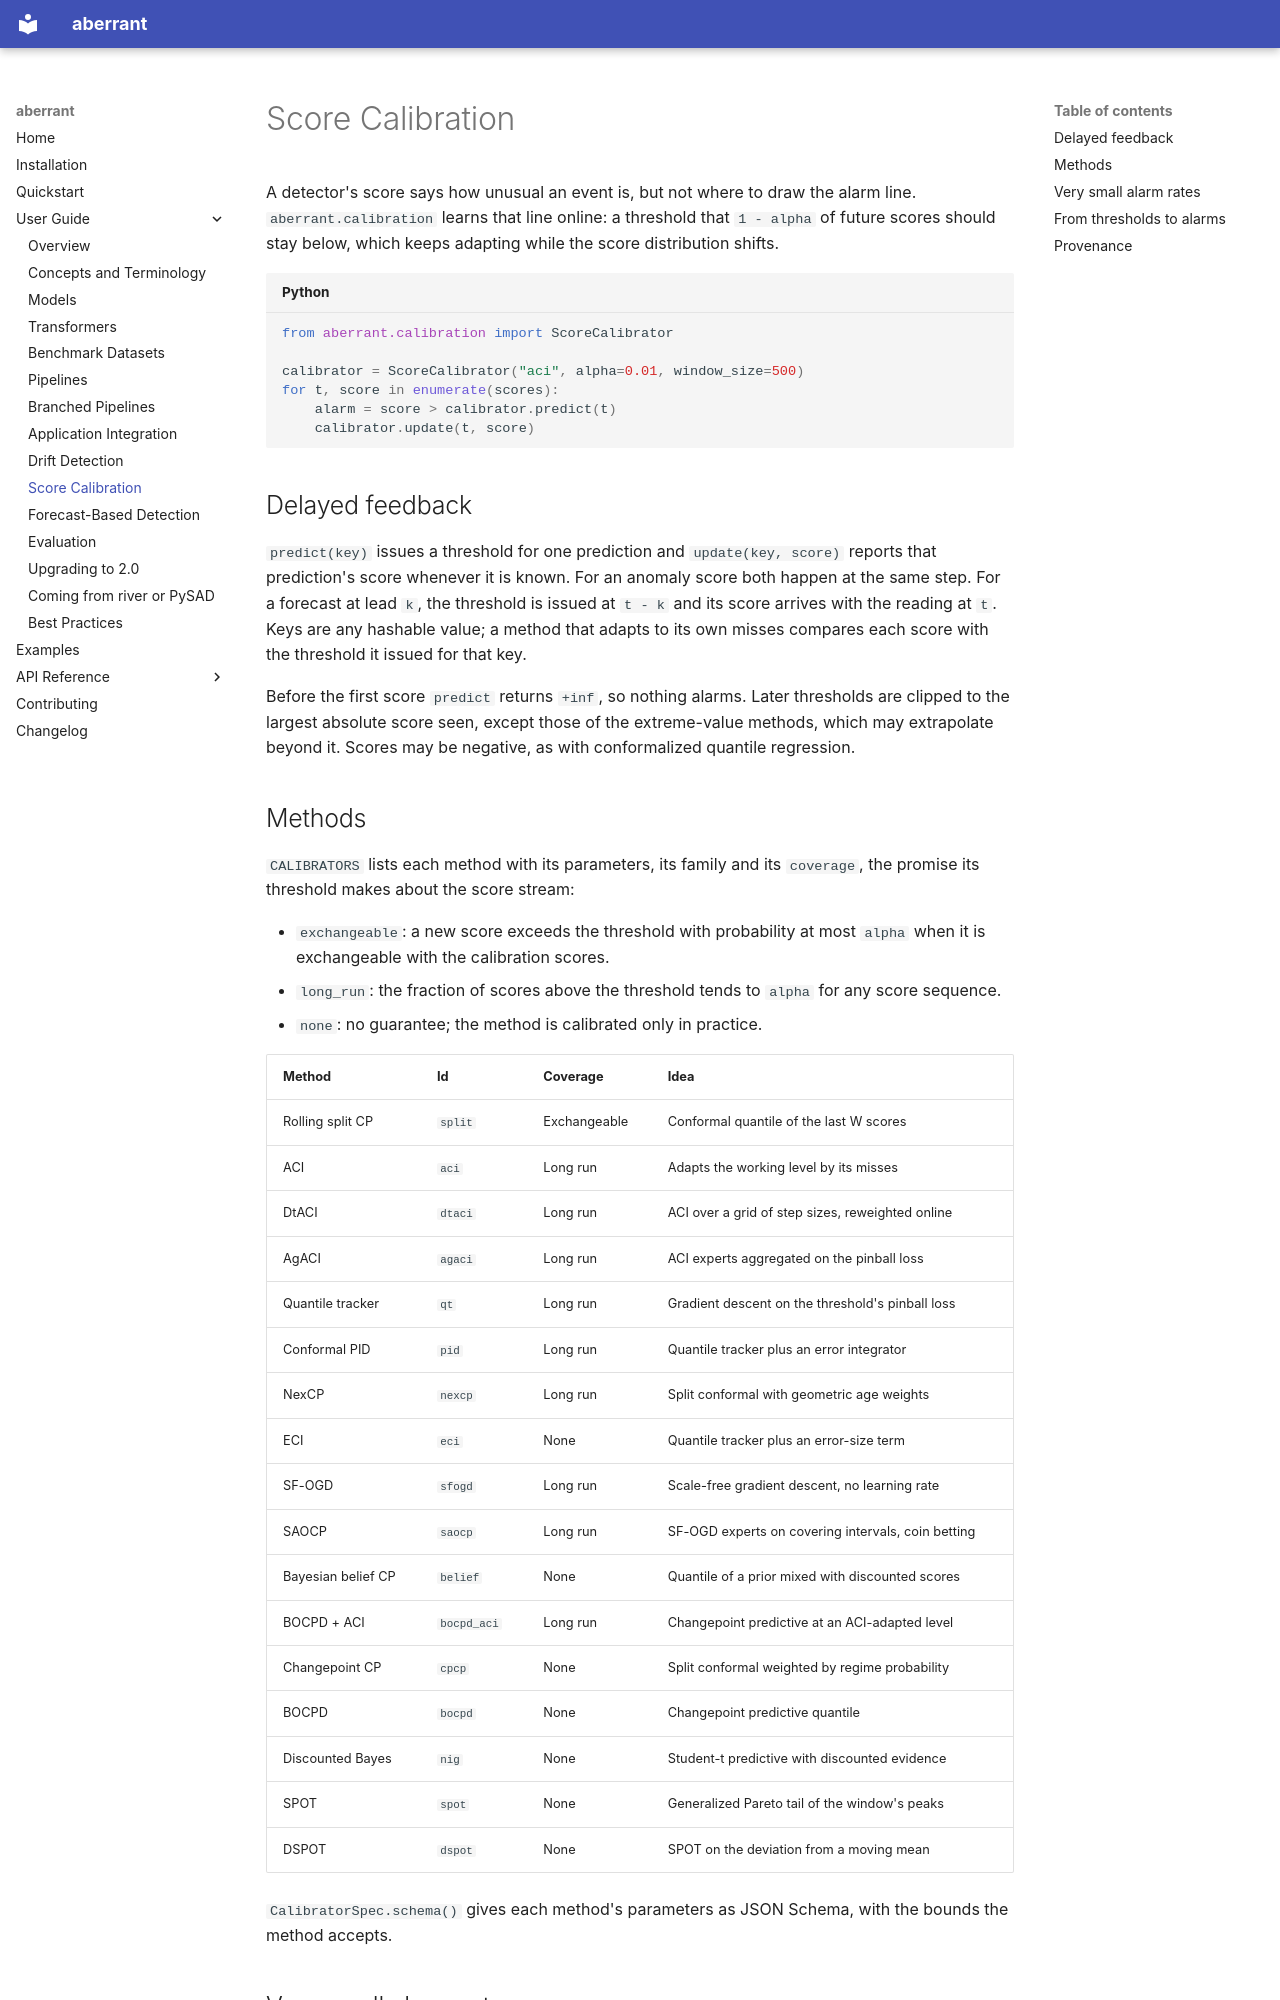

repository: OliverHennhoefer/aberrant · page: user_guide/calibration/index.html · generator: mkdocs

# Score Calibration

A detector's score says how unusual an event is, but not where to draw the
alarm line. `aberrant.calibration` learns that line online: a threshold that
`1 - alpha` of future scores should stay below, which keeps adapting while
the score distribution shifts.

```python
from aberrant.calibration import ScoreCalibrator

calibrator = ScoreCalibrator("aci", alpha=0.01, window_size=500)
for t, score in enumerate(scores):
    alarm = score > calibrator.predict(t)
    calibrator.update(t, score)
```

## Delayed feedback

`predict(key)` issues a threshold for one prediction and `update(key, score)`
reports that prediction's score whenever it is known. For an anomaly score
both happen at the same step. For a forecast at lead `k`, the threshold is
issued at `t - k` and its score arrives with the reading at `t`. Keys are any
hashable value; a method that adapts to its own misses compares each score
with the threshold it issued for that key.

Before the first score `predict` returns `+inf`, so nothing alarms. Later
thresholds are clipped to the largest absolute score seen, except those of
the extreme-value methods, which may extrapolate beyond it. Scores may be
negative, as with conformalized quantile regression.

## Methods

`CALIBRATORS` lists each method with its parameters, its family and its
`coverage`, the promise its threshold makes about the score stream:

- `exchangeable`: a new score exceeds the threshold with probability at most
  `alpha` when it is exchangeable with the calibration scores.
- `long_run`: the fraction of scores above the threshold tends to `alpha`
  for any score sequence.
- `none`: no guarantee; the method is calibrated only in practice.

| Method | Id | Coverage | Idea |
| --- | --- | --- | --- |
| Rolling split CP | `split` | Exchangeable | Conformal quantile of the last W scores |
| ACI | `aci` | Long run | Adapts the working level by its misses |
| DtACI | `dtaci` | Long run | ACI over a grid of step sizes, reweighted online |
| AgACI | `agaci` | Long run | ACI experts aggregated on the pinball loss |
| Quantile tracker | `qt` | Long run | Gradient descent on the threshold's pinball loss |
| Conformal PID | `pid` | Long run | Quantile tracker plus an error integrator |
| NexCP | `nexcp` | Long run | Split conformal with geometric age weights |
| ECI | `eci` | None | Quantile tracker plus an error-size term |
| SF-OGD | `sfogd` | Long run | Scale-free gradient descent, no learning rate |
| SAOCP | `saocp` | Long run | SF-OGD experts on covering intervals, coin betting |
| Bayesian belief CP | `belief` | None | Quantile of a prior mixed with discounted scores |
| BOCPD + ACI | `bocpd_aci` | Long run | Changepoint predictive at an ACI-adapted level |
| Changepoint CP | `cpcp` | None | Split conformal weighted by regime probability |
| BOCPD | `bocpd` | None | Changepoint predictive quantile |
| Discounted Bayes | `nig` | None | Student-t predictive with discounted evidence |
| SPOT | `spot` | None | Generalized Pareto tail of the window's peaks |
| DSPOT | `dspot` | None | SPOT on the deviation from a moving mean |

`CalibratorSpec.schema()` gives each method's parameters as JSON Schema,
with the bounds the method accepts.
